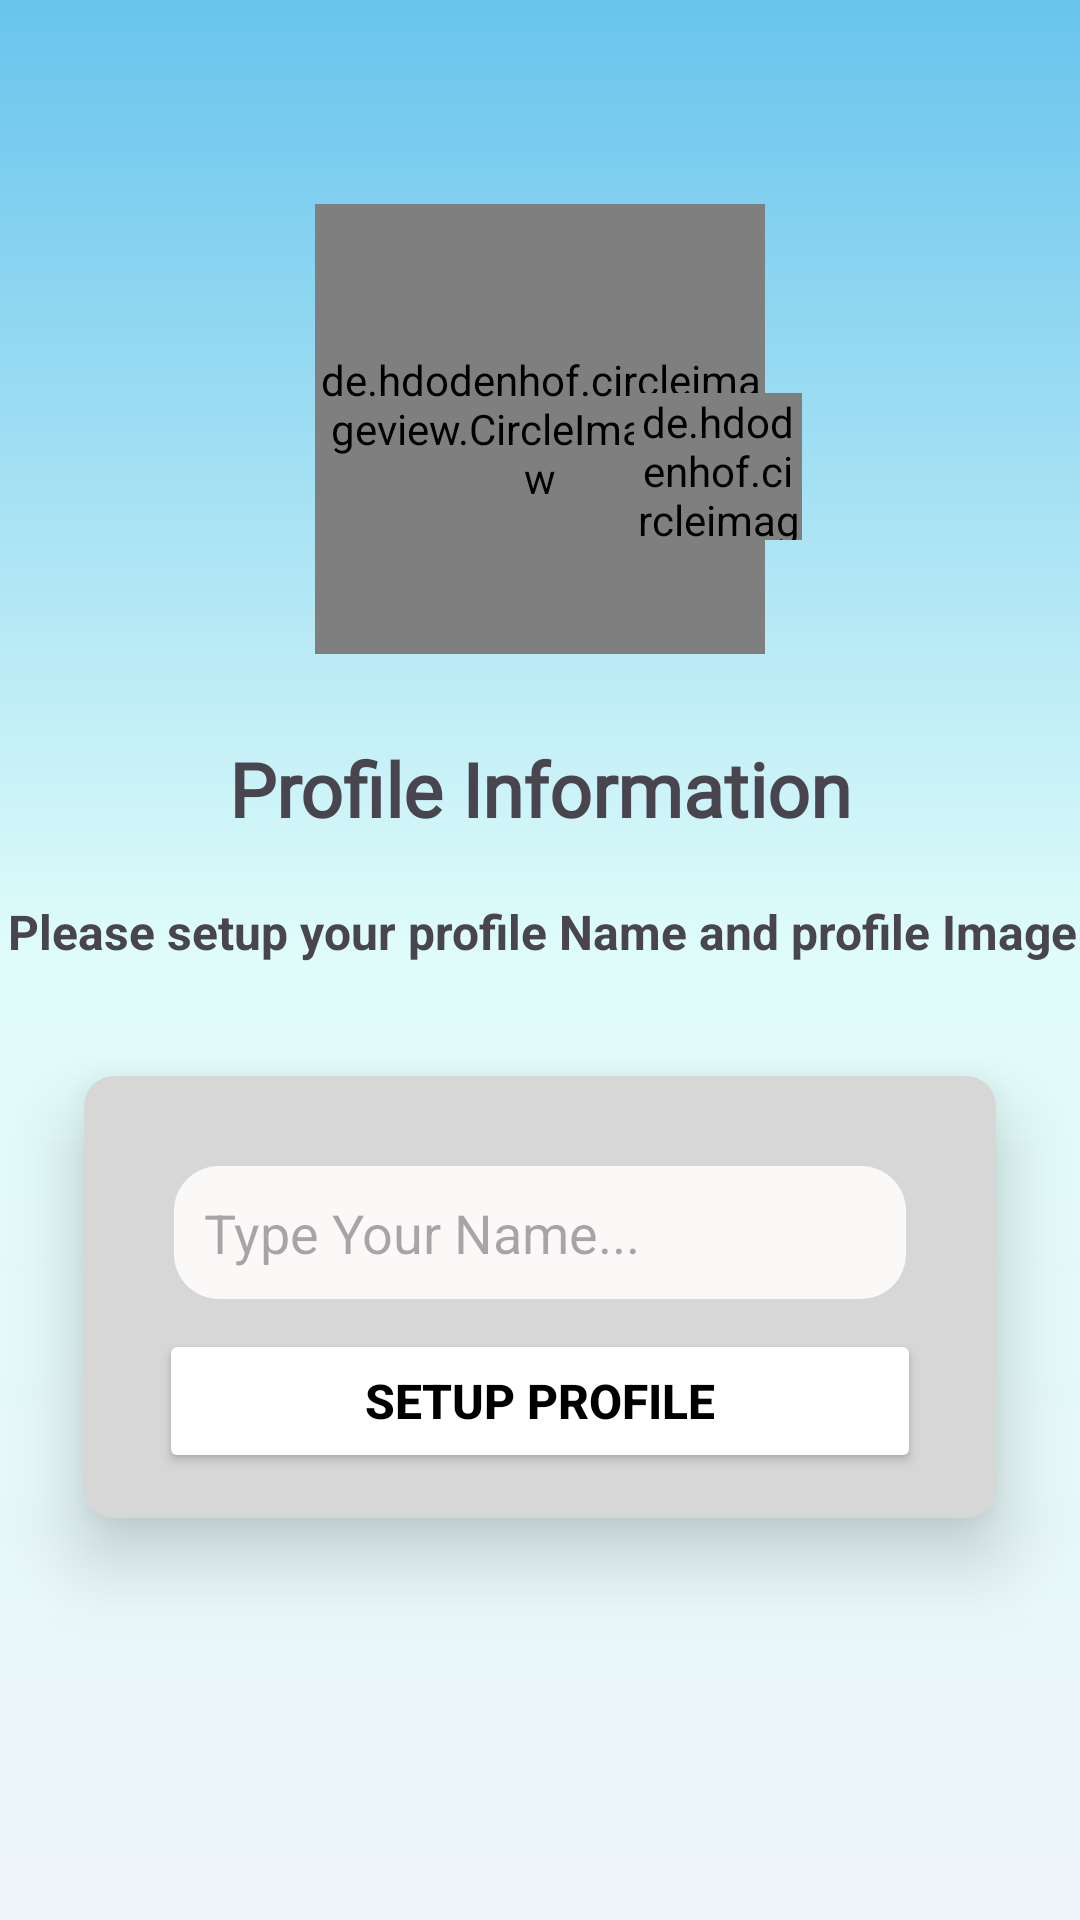

The Android layout XML behind this screen, and the referenced resources:
<!-- AndroidManifest.xml: application theme Theme.Pakhi -->
<!-- res/layout/activity_setup_profile.xml -->
<?xml version="1.0" encoding="utf-8"?>
<androidx.constraintlayout.widget.ConstraintLayout xmlns:android="http://schemas.android.com/apk/res/android"
    xmlns:app="http://schemas.android.com/apk/res-auto"
    xmlns:tools="http://schemas.android.com/tools"
    android:layout_width="match_parent"
    android:layout_height="match_parent"
    android:background="@drawable/background"
    tools:context=".SetupProfileActivity">


    <de.hdodenhof.circleimageview.CircleImageView
        android:id="@+id/profileImageBig"
        android:layout_width="150dp"
        android:layout_height="150dp"
        android:layout_marginTop="68dp"
        android:src="@drawable/user"
        app:layout_constraintEnd_toEndOf="parent"
        app:layout_constraintStart_toStartOf="parent"
        app:layout_constraintTop_toTopOf="parent" />

    <de.hdodenhof.circleimageview.CircleImageView
        android:id="@+id/profileImage"
        android:layout_width="56dp"
        android:layout_height="49dp"
        android:layout_marginBottom="40dp"
        android:src="@drawable/camera"
        app:layout_constraintBottom_toTopOf="@+id/textView4"
        app:layout_constraintEnd_toEndOf="parent"
        app:layout_constraintHorizontal_bias="0.695"
        app:layout_constraintStart_toStartOf="parent"
        app:layout_constraintTop_toTopOf="@+id/profileImageBig"
        app:layout_constraintVertical_bias="0.707" />

    <TextView
        android:id="@+id/textView4"
        android:layout_width="wrap_content"
        android:layout_height="wrap_content"
        android:layout_marginTop="28dp"
        android:fontFamily="@font/aladin"
        android:text="Profile Information"
        android:textSize="25sp"
        android:textStyle="bold"
        app:layout_constraintEnd_toEndOf="parent"
        app:layout_constraintStart_toStartOf="parent"
        app:layout_constraintTop_toBottomOf="@+id/profileImageBig" />

    <TextView
        android:id="@+id/textView5"
        android:layout_width="wrap_content"
        android:layout_height="wrap_content"
        android:layout_marginTop="20dp"
        android:textStyle="bold"
        android:textSize="16sp"
        android:text="Please setup your profile Name and profile Image"
        app:layout_constraintEnd_toEndOf="@+id/textView4"
        app:layout_constraintHorizontal_bias="0.496"
        app:layout_constraintStart_toStartOf="@+id/textView4"
        app:layout_constraintTop_toBottomOf="@+id/textView4" />

    <androidx.cardview.widget.CardView
        android:layout_width="match_parent"
        android:layout_height="wrap_content"
        android:layout_margin="10dp"
        android:layout_marginTop="20dp"
        app:cardCornerRadius="10dp"
        app:cardElevation="15dp"
        android:backgroundTint="#D8D7D8"
        app:cardUseCompatPadding="true"
        app:layout_constraintBottom_toBottomOf="parent"
        app:layout_constraintEnd_toEndOf="parent"
        app:layout_constraintHorizontal_bias="0.473"
        app:layout_constraintStart_toStartOf="parent"
        app:layout_constraintTop_toBottomOf="@+id/textView5"
        app:layout_constraintVertical_bias="0.017">

        <androidx.constraintlayout.widget.ConstraintLayout
            android:layout_width="match_parent"
            android:layout_height="match_parent"
            android:layout_gravity="center"
            android:padding="15dp">


            <EditText
                android:id="@+id/nameETxt"
                android:layout_width="match_parent"
                android:layout_height="wrap_content"
                android:layout_margin="15dp"
                android:background="@drawable/background_shape"
                android:ems="10"
                android:hint="Type Your Name..."
                android:padding="10dp"
                android:textColor="@color/black"
                app:layout_constraintEnd_toEndOf="parent"
                app:layout_constraintStart_toStartOf="parent"
                app:layout_constraintTop_toTopOf="parent" />

            <Button
                android:id="@+id/setupBtn"
                android:layout_width="match_parent"
                android:layout_height="wrap_content"
                android:layout_margin="10dp"
                android:backgroundTint="@color/white"
                android:text="Setup Profile"
                android:textColor="@color/black"
                android:textSize="16sp"
                android:textStyle="bold"
                app:cornerRadius="15dp"
                app:layout_constraintEnd_toEndOf="@+id/nameETxt"
                app:layout_constraintHorizontal_bias="0.497"
                app:layout_constraintStart_toStartOf="@+id/nameETxt"
                app:layout_constraintTop_toBottomOf="@+id/nameETxt"
                app:strokeColor="#3F51B5"
                app:strokeWidth="1dp" />
        </androidx.constraintlayout.widget.ConstraintLayout>

    </androidx.cardview.widget.CardView>


</androidx.constraintlayout.widget.ConstraintLayout>
<!-- resources referenced by this layout -->
<resources>
  <!-- drawable background (drawable) -->
  <?xml version="1.0" encoding="utf-8"?>
  <shape xmlns:android="http://schemas.android.com/apk/res/android">
  
      <gradient android:startColor="#EEF5FA"
              android:centerColor="#E0FDFA"
              android:endColor="#68C4ED"
              android:angle="90" />
  
  </shape>
  <!-- drawable background_shape (drawable) -->
  <?xml version="1.0" encoding="utf-8"?>
  <shape android:shape="rectangle"
      xmlns:android="http://schemas.android.com/apk/res/android">
  
      <corners android:radius="15dp" />
      <solid android:color="#FBF8F8" />
  
  </shape>
  <style name="Theme.Pakhi" parent="Base.Theme.Pakhi" />
  <style name="Base.Theme.Pakhi" parent="Theme.Material3.DayNight.NoActionBar">
          
          
      </style>
  <!-- not gathered from this repository: default colours our renderer supplied (Android Studio template values) -->
  <color name="black">#FF000000</color>
  <color name="white">#FFFFFFFF</color>
</resources>
